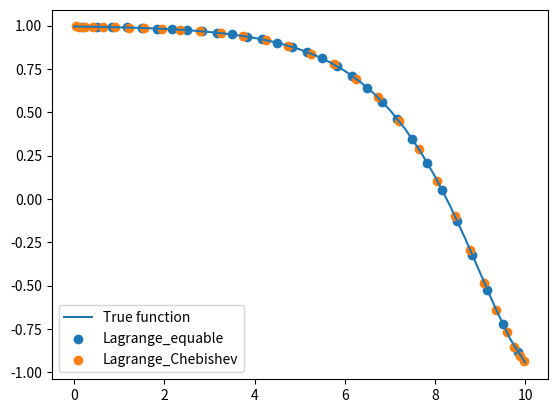
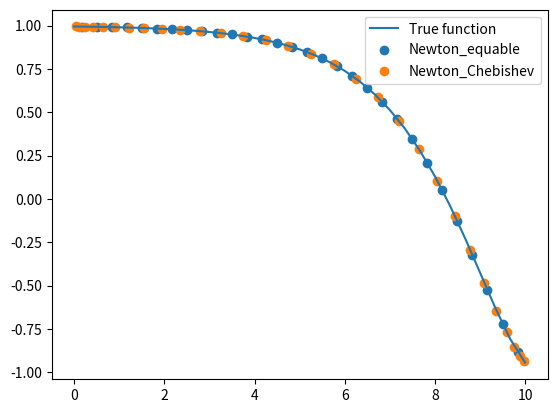

Write the Python code that produced these figures, in order.
from numpy import cos, exp, pi
import matplotlib.pyplot as plt


def f(x):
    return cos(exp(x / 3.) / 10.)


def Lagrange(x, train_grid_size, train_grid):
    ans = 0
    for i in range(train_grid_size):
        tmp = 1
        for j in range(train_grid_size):
            if (i != j):
                tmp *= (x - train_grid[j]) / (train_grid[i] - train_grid[j])
        ans += tmp * f(train_grid[i])
    return ans


def Lagrange_equable(left, right, n, test_values):
    h = (right - left) / (n - 1)
    train_grid = [0] * n
    for i in range(n):
        train_grid[i] = left + i * h
    for i in range(n - 1):
        test_values[i] = Lagrange(left + (2 * i + 1) * h / 2, n, train_grid)
    ax1.scatter([left + (2 * i + 1) * h / 2 for i in range(n - 1)], test_values)


def Lagrange_Chebishev(left, right, n, test_values):
    train_grid = [0] * n
    for i in range(n):
        train_grid[n - i - 1] = (left + right) / 2. + (right - left) / 2. * cos((2 * i + 1) / 2. / n * pi)
    test_grid = [0] * (n - 1)
    for i in range(n - 1):
        test_grid[i] = (train_grid[i] + train_grid[i + 1]) / 2.
    for i in range(n - 1):
        test_values[i] = Lagrange(test_grid[i], n, train_grid)
    ax1.scatter(test_grid, test_values)


def Newton_train(train_grid_size, train_grid, koeffs):
    for i in range(train_grid_size):
        sep_sub = 0
        for j in range(i + 1):
            tmp = 1
            for k in range(i + 1):
                if (k != j):
                    tmp *= (train_grid[j] - train_grid[k])
            sep_sub += f(train_grid[j]) / tmp
        koeffs[i] = sep_sub


def Newton(x, train_grid_size, train_grid, koeffs):
    ans = 0
    for i in range(train_grid_size - 1, -1, -1):
        ans += koeffs[i]
        if (i != 0):
            ans *= (x - train_grid[i - 1])
    return ans


def Newton_equable(left, right, n, test_values):
    h = (right - left) / (n - 1)
    train_grid = [0] * n
    for i in range(n):
        train_grid[i] = left + i * h
    koeffs = [0] * n
    Newton_train(n, train_grid, koeffs)
    for i in range(n - 1):
        test_values[i] = Newton(left + (2 * i + 1) * h / 2., n, train_grid, koeffs)
    ax2.scatter([left + (2 * i + 1) * h / 2 for i in range(n - 1)], test_values)


def Newton_Chebishev(left, right, n, test_values):
    train_grid = [0] * n
    for i in range(n):
        train_grid[n - i - 1] = (left + right) / 2. + (right - left) / 2. * cos((2 * i + 1) / 2. / n * pi)
    test_grid = [0] * (n - 1)
    for i in range(n - 1):
        test_grid[i] = (train_grid[i] + train_grid[i + 1]) / 2.
    koeffs = [0] * n
    Newton_train(n, train_grid, koeffs)
    for i in range(n - 1):
        test_values[i] = Newton(test_grid[i], n, train_grid, koeffs)
    ax2.scatter(test_grid, test_values)


left = 0
right = 10
n = 31
grid = [left + i * (right - left) / (n - 1) for i in range(n)]
func = [f(grid[i]) for i in range(n)]

fig1, ax1 = plt.subplots()
ax1.plot(grid, func)

fig2, ax2 = plt.subplots()
ax2.plot(grid, func)

# Лагранж с равномерными узлами
test_values1 = [0] * (n - 1)
Lagrange_equable(left, right, n, test_values1)

# Лагранж с узлами Чебышева
test_values2 = [0] * (n - 1)
Lagrange_Chebishev(left, right, n, test_values2)

# Ньютон с равномерными узлами
test_values3 = [0] * (n - 1)
Newton_equable(left, right, n, test_values3)

# Ньютон с узлами Чебышева
test_values4 = [0] * (n - 1)
Newton_Chebishev(left, right, n, test_values4)

ax1.legend(["True function", "Lagrange_equable", "Lagrange_Chebishev"])
ax2.legend(["True function", "Newton_equable", "Newton_Chebishev"])
plt.show()
